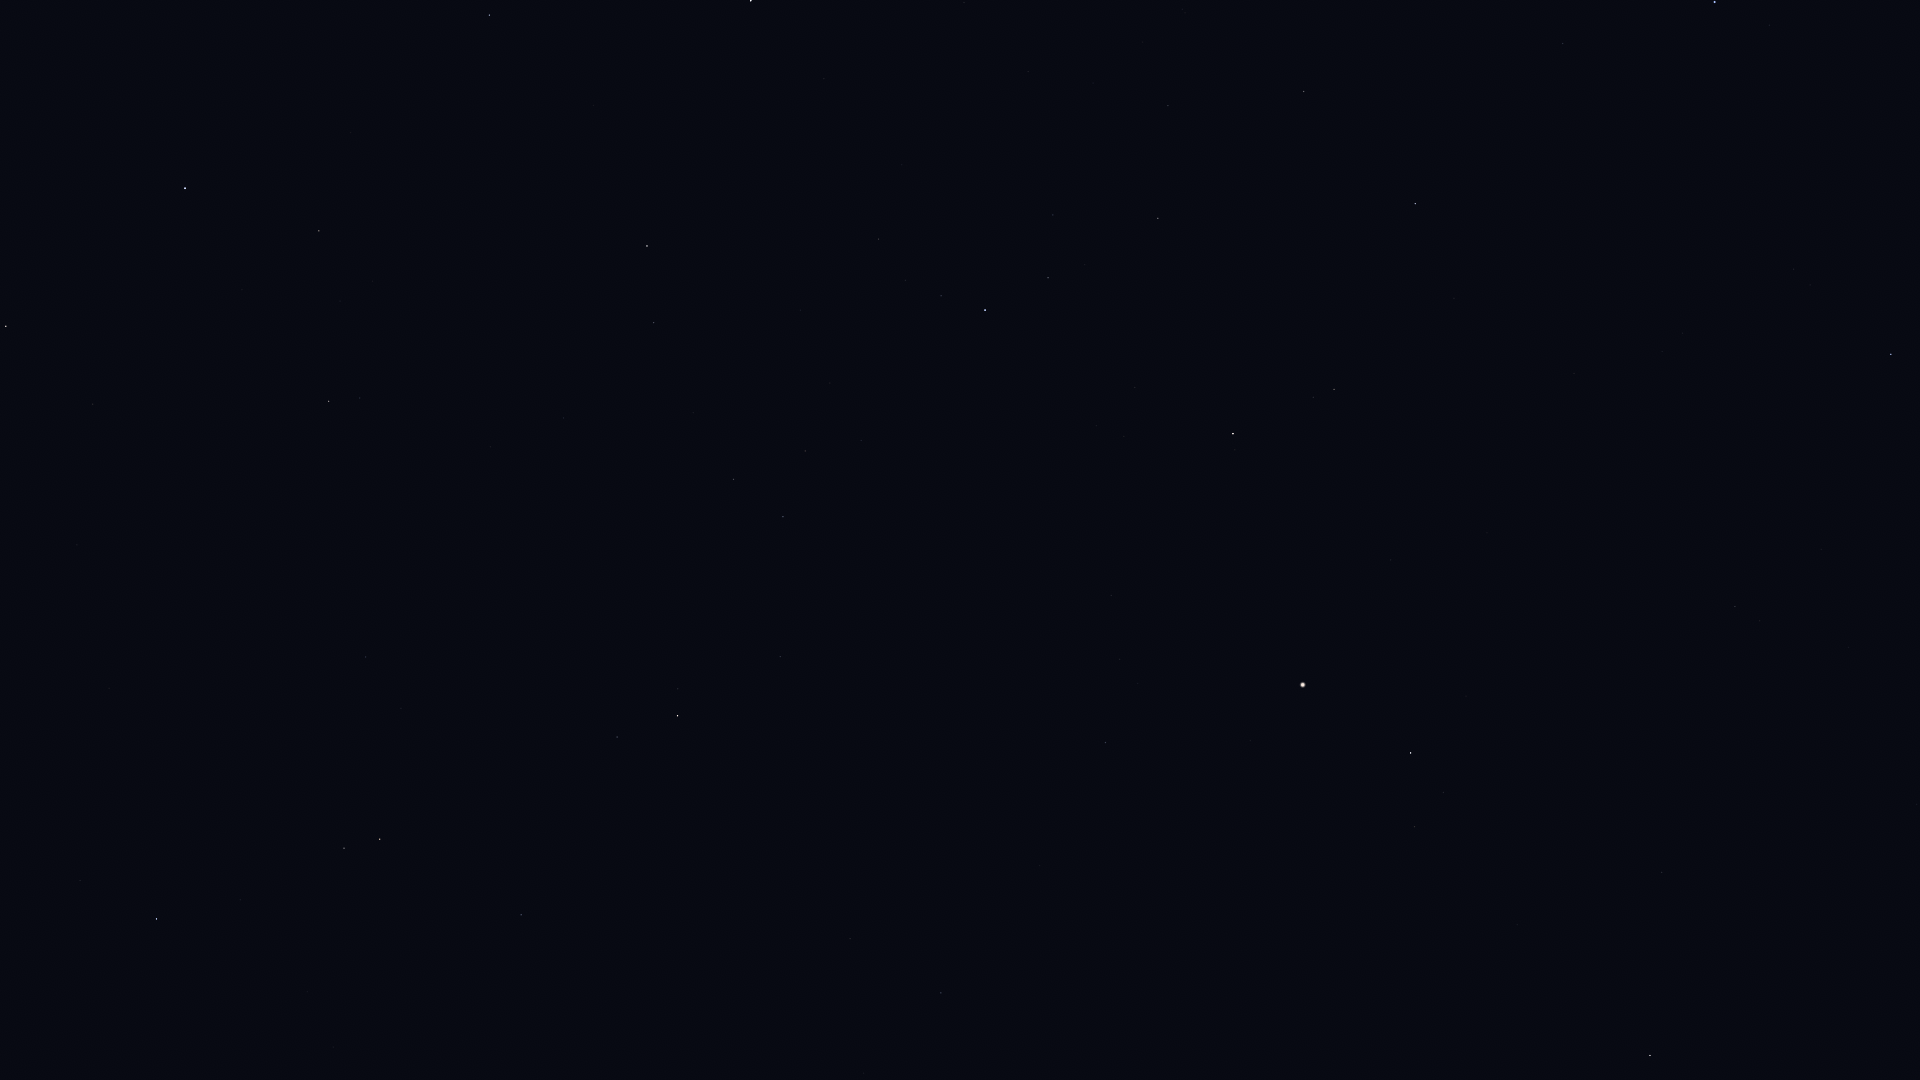

The table this chart was drawn from, first rows:
Star_ID, Name, X, Y
63125, Cor Caroli, 1891, 354
63608, Vindemiatrix, 1650, 1055
64241, Diadem, 1662, 872
64394, HIP 64394, 1735, 607
67301, Alkaid, 1715, 2
67459, HIP 67459, 1415, 827
67927, Muphrid, 1411, 753
69673, Arcturus, 1303, 685
69732, Xuange, 1563, 44
71053, HIP 71053, 1334, 389
71075, Seginus, 1415, 204
71795, HIP 71795, 1106, 743
72105, Izar, 1233, 434
72220, HIP 72220, 941, 993
72339, Mönch, 908, 1038
72845, Arcalís, 1091, 609
73555, Nekkar, 1304, 92
74961, Nikawiy, 1247, 21
75411, Alkalurops, 1168, 106
75695, Nusakan, 1048, 278
76127, HIP 76127, 1053, 215
76267, Alphecca, 985, 310
76952, HIP 76952, 941, 296
77070, Unukalhai, 678, 716
77450, Gudja, 805, 451
77512, HIP 77512, 906, 280
77516, HIP 77516, 521, 915
78159, HIP 78159, 879, 239
78493, HIP 78493, 902, 165
79043, Marsic, 693, 413
79219, Kamuy, 818, 203
79593, Yed Prior, 380, 839
79882, Yed Posterior, 344, 848
80463, Cujam, 564, 418
80687, Timir, 168, 1015
80816, Kornephoros, 647, 246
80883, Marfik, 366, 657
81022, Rosalíadecastro, 357, 648
82651, Mahsati, 388, 361
83000, HIP 83000, 329, 401
84345, Rasalgethi, 319, 231
84379, Sarin, 489, 15
86032, Rasalhague, 185, 188
86742, Cebalrai, 6, 326
